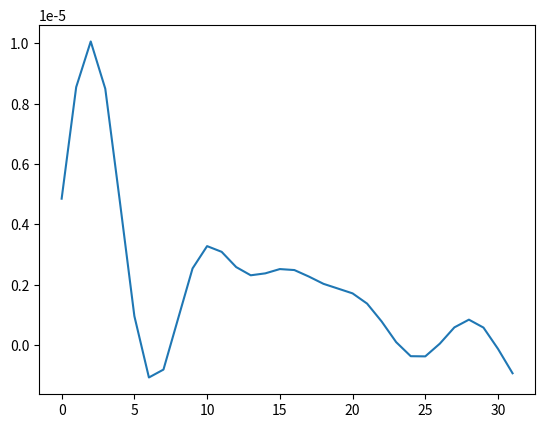

The script that saved this image:
import numpy as np
import scipy as sp

import matplotlib
import matplotlib.pyplot as plt

F_s = 44100

output = np.array([

    0.00000484700694869389,
    0.00000854372410685755,
    0.00001005638841888867,
    0.00000849044499773299,
    0.00000476304694529972,
    0.00000095669020083733,
    -0.00000107779897007276,
    -0.00000081602917134660,
    0.00000086109326957740,
    0.00000253499456448480,
    0.00000327504790220701,
    0.00000308600283460692,
    0.00000258020872934139,
    0.00000230839805226424,
    0.00000237230574384739,
    0.00000251439018938981,
    0.00000248202059083269,
    0.00000226566180572263,
    0.00000202557203010656,
    0.00000186794579803973,
    0.00000170949931543873,
    0.00000137006929890049,
    0.00000077824512345614,
    0.00000009247807497559,
    -0.00000037257427720760,
    -0.00000037835656030438,
    0.00000004321955060504,
    0.00000058205358755004,
    0.00000083818645180145,
    0.00000057569690170567,
    -0.00000013014107480558,
    -0.00000093784484533899,
])

plt.plot(output)